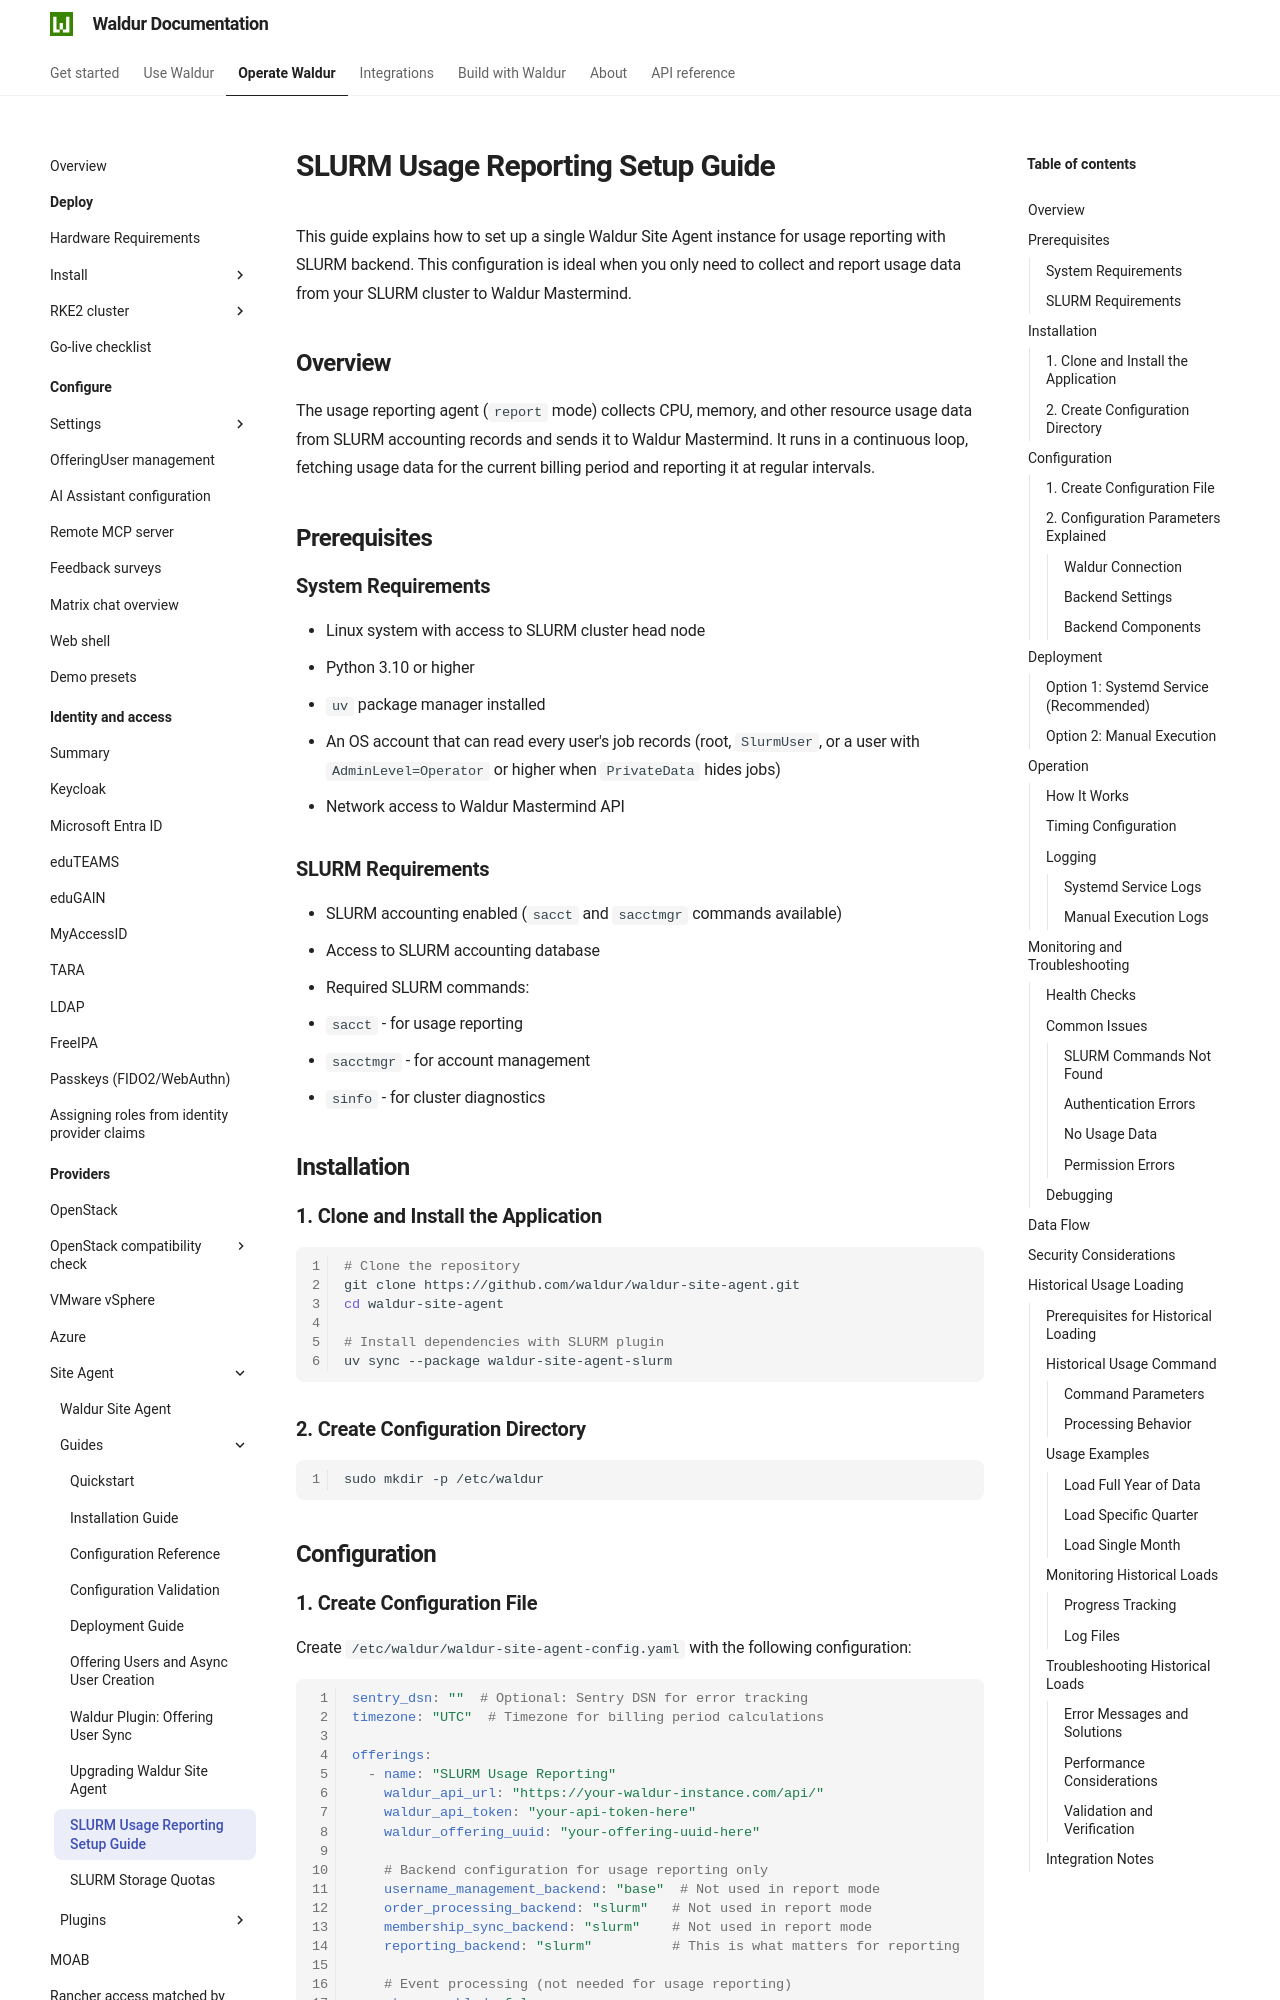

repository: waldur/waldur-docs · page: latest/admin-guide/providers/site-agent/docs/slurm-usage-reporting-setup/index.html · generator: mkdocs

# SLURM Usage Reporting Setup Guide

<!-- EXTERNAL DOCUMENT
Source: https://code.opennodecloud.com/waldur/waldur-site-agent.git
Branch: main
Remote Path: docs//slurm-usage-reporting-setup.md
Local Path: docs/admin-guide/providers/site-agent/docs/
Last Sync: 2026-11-23T13:31:15.256996

WARNING: This file is automatically synchronized from the source repository.
DO NOT EDIT this file directly. Changes will be overwritten.
Edit the source at: https://code.opennodecloud.com/waldur/waldur-site-agent.git/-/tree/main/docs//slurm-usage-reporting-setup.md
-->


This guide explains how to set up a single Waldur Site Agent instance for usage reporting with SLURM backend.
This configuration is ideal when you only need to collect and report usage data from your SLURM cluster to
Waldur Mastermind.

## Overview

The usage reporting agent (`report` mode) collects CPU, memory, and other resource usage data from SLURM
accounting records and sends it to Waldur Mastermind. It runs in a continuous loop, fetching usage data for
the current billing period and reporting it at regular intervals.

## Prerequisites

### System Requirements

- Linux system with access to SLURM cluster head node
- Python 3.10 or higher
- `uv` package manager installed
- An OS account that can read every user's job records (root, `SlurmUser`, or
  a user with `AdminLevel=Operator` or higher when `PrivateData` hides jobs)
- Network access to Waldur Mastermind API

### SLURM Requirements

- SLURM accounting enabled (`sacct` and `sacctmgr` commands available)
- Access to SLURM accounting database
- Required SLURM commands:
  - `sacct` - for usage reporting
  - `sacctmgr` - for account management
  - `sinfo` - for cluster diagnostics

## Installation

### 1. Clone and Install the Application

```bash
# Clone the repository
git clone https://github.com/waldur/waldur-site-agent.git
cd waldur-site-agent

# Install dependencies with SLURM plugin
uv sync --package waldur-site-agent-slurm
```

### 2. Create Configuration Directory

```bash
sudo mkdir -p /etc/waldur
```

## Configuration
